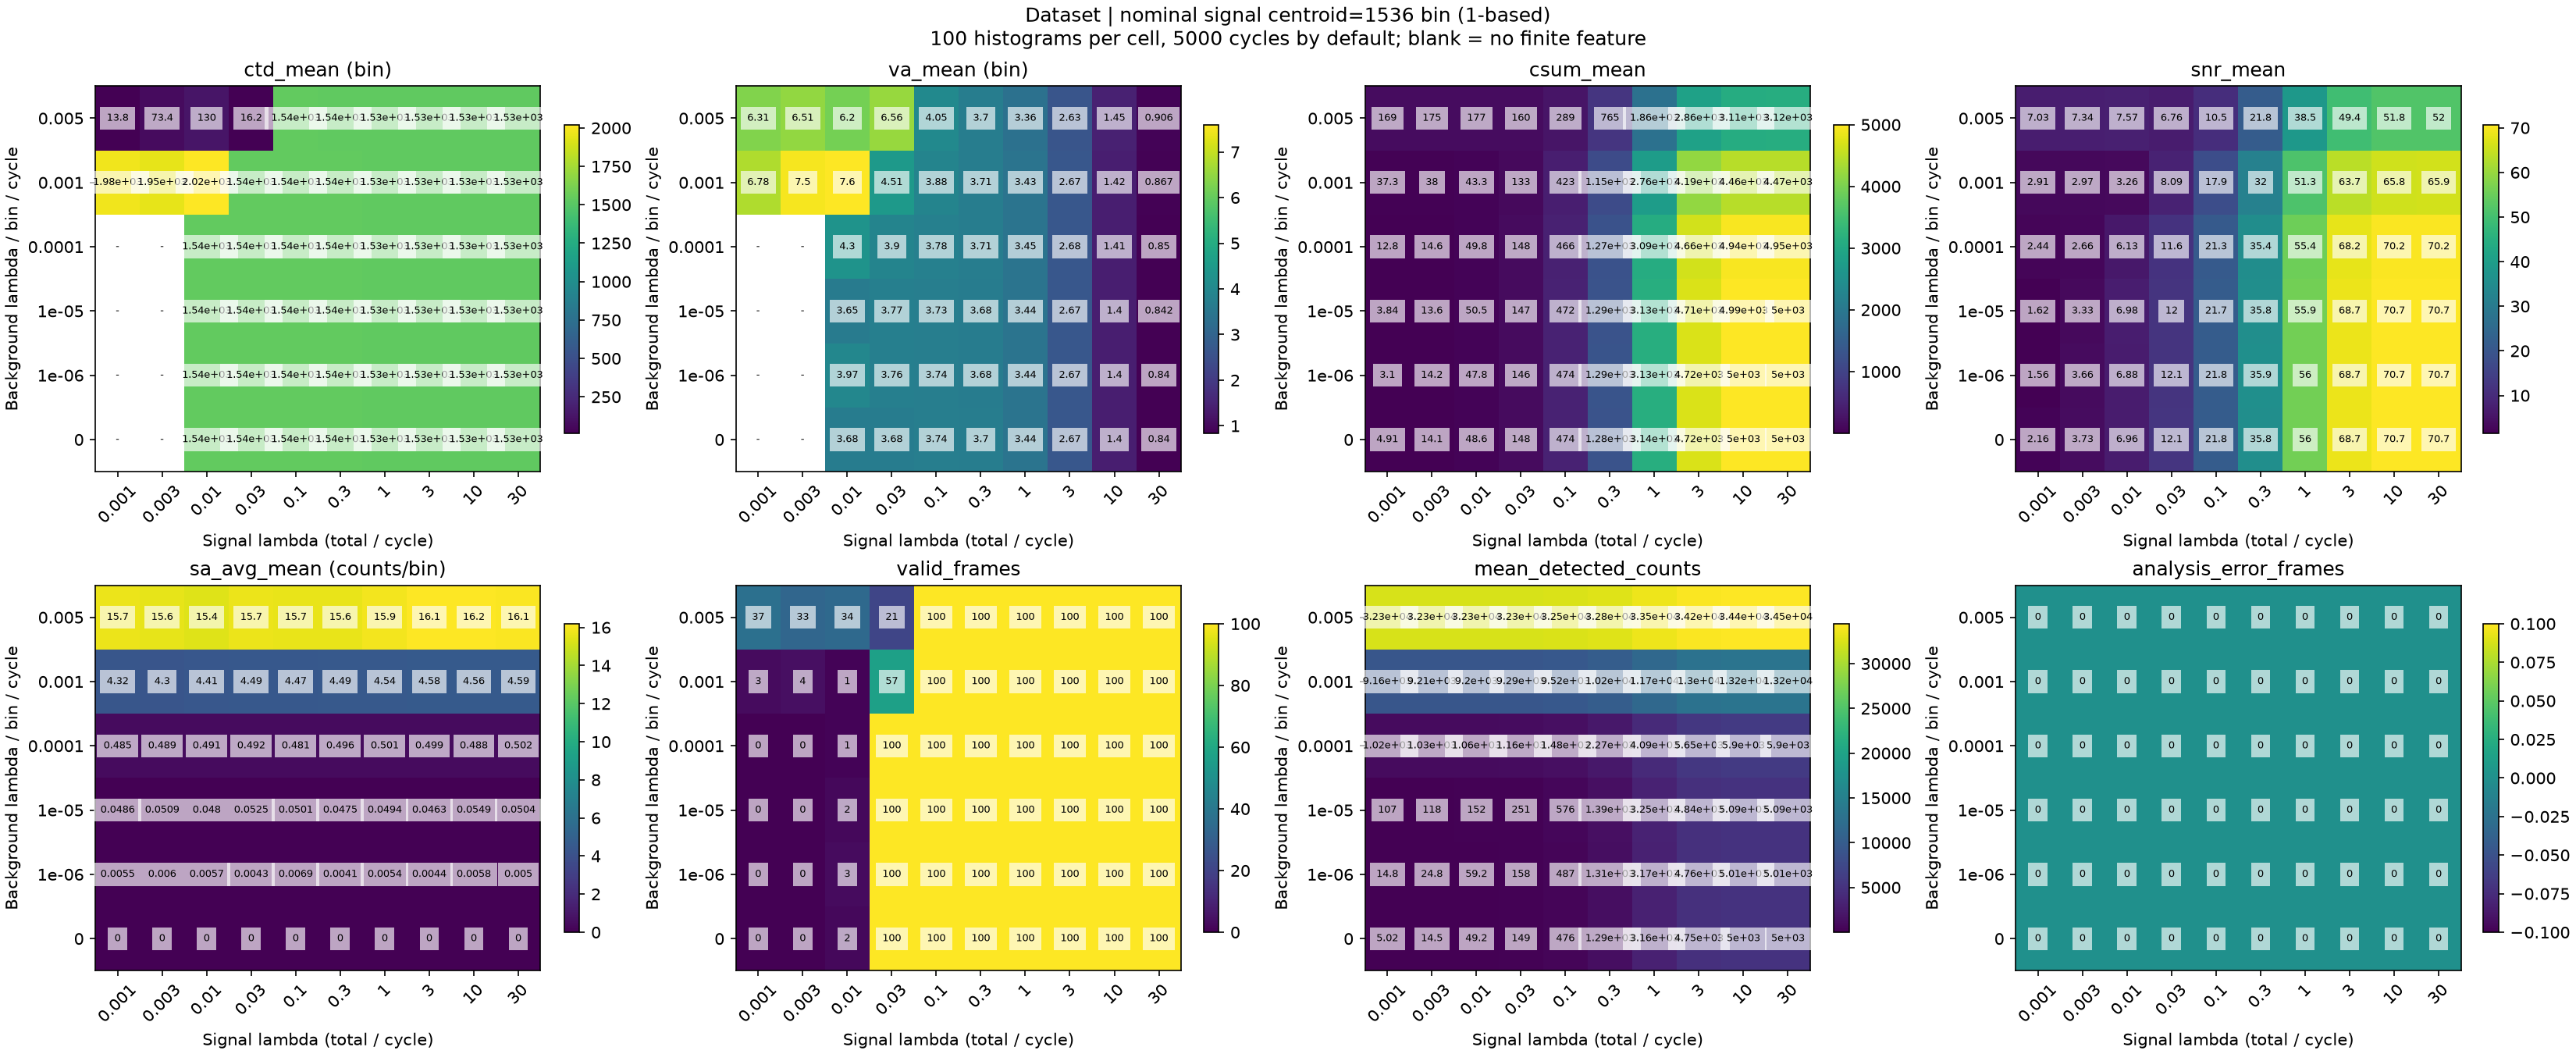

The file beside this chart, header and first rows:
nominal_centroid_bin, y_background_index, x_signal_index, signal_lambda, background_lambda, expected_signal_photons_per_histogram, expected_background_photons_per_bin_per_…, frames, valid_frames, analysis_error_frames, ctd_mean, va_mean, csum_mean, snr_mean, sa_avg_mean, ctd_finite_frames, va_finite_frames, csum_finite_frames, snr_finite_frames, sa_avg_finite_frames, mean_detected_counts, max_conditional_detection_probability
1536, 0, 0, 0.001, 0.0, 5.0, 0.0, 100, 0, 0, , , 4.91, 2.16, 0.0, 0, 0, 100, 100, 100, 5.02, 7.898828454642968e-05
1536, 0, 1, 0.003, 0.0, 15.0, 0.0, 100, 0, 0, , , 14.13, 3.727, 0.0, 0, 0, 100, 100, 100, 14.5, 0.0002369
1536, 0, 2, 0.01, 0.0, 50.0, 0.0, 100, 2, 0, 1536, 3.68, 48.63, 6.958, 0.0, 2, 2, 100, 100, 100, 49.23, 0.0007896
1536, 0, 3, 0.03, 0.0, 150.0, 0.0, 100, 100, 0, 1536, 3.684, 147.6, 12.14, 0.0, 100, 100, 100, 100, 100, 148.7, 0.002367
1536, 0, 4, 0.1, 0.0, 500.0, 0.0, 100, 100, 0, 1536, 3.738, 474, 21.77, 0.0, 100, 100, 100, 100, 100, 476.1, 0.007868
1536, 0, 5, 0.3, 0.0, 1500, 0.0, 100, 100, 0, 1536, 3.698, 1284, 35.83, 0.0, 100, 100, 100, 100, 100, 1289, 0.02342
1536, 0, 6, 1.0, 0.0, 5000, 0.0, 100, 100, 0, 1535, 3.441, 3137, 56.01, 0.0, 100, 100, 100, 100, 100, 3163, 0.07595
1536, 0, 7, 3.0, 0.0, 15000, 0.0, 100, 100, 0, 1532, 2.668, 4719, 68.7, 0.0, 100, 100, 100, 100, 100, 4753, 0.211
1536, 0, 8, 10.0, 0.0, 50000, 0.0, 100, 100, 0, 1529, 1.4, 4999, 70.71, 0.0, 100, 100, 100, 100, 100, 5000, 0.5461
1536, 0, 9, 30.0, 0.0, 150000, 0.0, 100, 100, 0, 1528, 0.84, 5000, 70.71, 0.0, 100, 100, 100, 100, 100, 5000, 0.9065
1536, 1, 0, 0.001, 1e-06, 5.0, 0.005, 100, 0, 0, , , 3.097, 1.558, 0.0055, 0, 0, 100, 100, 100, 14.84, 7.99882050581848e-05
1536, 1, 1, 0.003, 1e-06, 15.0, 0.005, 100, 0, 0, , , 14.19, 3.661, 0.006, 0, 0, 100, 100, 100, 24.77, 0.0002379
1536, 1, 2, 0.01, 1e-06, 50.0, 0.005, 100, 3, 0, 1536, 3.966, 47.77, 6.881, 0.0057, 3, 3, 100, 100, 100, 59.16, 0.0007906
1536, 1, 3, 0.03, 1e-06, 150.0, 0.005, 100, 100, 0, 1536, 3.758, 146.4, 12.08, 0.0043, 100, 100, 100, 100, 100, 157.5, 0.002368
1536, 1, 4, 0.1, 1e-06, 500.0, 0.005, 100, 100, 0, 1536, 3.736, 474.5, 21.77, 0.0069, 100, 100, 100, 100, 100, 486.9, 0.007869
1536, 1, 5, 0.3, 1e-06, 1500, 0.005, 100, 100, 0, 1536, 3.684, 1292, 35.94, 0.0041, 100, 100, 100, 100, 100, 1308, 0.02342
1536, 1, 6, 1.0, 1e-06, 5000, 0.005, 100, 100, 0, 1535, 3.436, 3133, 55.97, 0.0054, 100, 100, 100, 100, 100, 3169, 0.07595
1536, 1, 7, 3.0, 1e-06, 15000, 0.005, 100, 100, 0, 1532, 2.671, 4717, 68.68, 0.0044, 100, 100, 100, 100, 100, 4760, 0.211
1536, 1, 8, 10.0, 1e-06, 50000, 0.005, 100, 100, 0, 1529, 1.402, 4999, 70.7, 0.0058, 100, 100, 100, 100, 100, 5009, 0.5461
1536, 1, 9, 30.0, 1e-06, 150000, 0.005, 100, 100, 0, 1528, 0.8402, 4999, 70.71, 0.005, 100, 100, 100, 100, 100, 5009, 0.9065
1536, 2, 0, 0.001, 1e-05, 5.0, 0.05, 100, 0, 0, , , 3.837, 1.615, 0.0486, 0, 0, 100, 100, 100, 106.8, 8.898744466770029e-05
1536, 2, 1, 0.003, 1e-05, 15.0, 0.05, 100, 0, 0, , , 13.62, 3.331, 0.0509, 0, 0, 100, 100, 100, 118.1, 0.0002469
1536, 2, 2, 0.01, 1e-05, 50.0, 0.05, 100, 2, 0, 1535, 3.648, 50.45, 6.985, 0.048, 2, 2, 100, 100, 100, 152.5, 0.0007996
1536, 2, 3, 0.03, 1e-05, 150.0, 0.05, 100, 100, 0, 1536, 3.769, 146.8, 12.04, 0.0525, 100, 100, 100, 100, 100, 251.2, 0.002377
1536, 2, 4, 0.1, 1e-05, 500.0, 0.05, 100, 100, 0, 1536, 3.732, 471.8, 21.68, 0.0501, 100, 100, 100, 100, 100, 576.2, 0.007878
1536, 2, 5, 0.3, 1e-05, 1500, 0.05, 100, 100, 0, 1536, 3.682, 1286, 35.84, 0.0475, 100, 100, 100, 100, 100, 1393, 0.02343
1536, 2, 6, 1.0, 1e-05, 5000, 0.05, 100, 100, 0, 1535, 3.445, 3132, 55.95, 0.0494, 100, 100, 100, 100, 100, 3254, 0.07596
1536, 2, 7, 3.0, 1e-05, 15000, 0.05, 100, 100, 0, 1532, 2.672, 4715, 68.66, 0.0463, 100, 100, 100, 100, 100, 4845, 0.211
1536, 2, 8, 10.0, 1e-05, 50000, 0.05, 100, 100, 0, 1529, 1.403, 4994, 70.66, 0.0549, 100, 100, 100, 100, 100, 5090, 0.5461
1536, 2, 9, 30.0, 1e-05, 150000, 0.05, 100, 100, 0, 1528, 0.8419, 4995, 70.67, 0.0504, 100, 100, 100, 100, 100, 5093, 0.9065
1536, 3, 0, 0.001, 0.0001, 5.0, 0.5, 100, 0, 0, , , 12.8, 2.44, 0.485, 0, 0, 100, 100, 100, 1018, 0.000179
1536, 3, 1, 0.003, 0.0001, 15.0, 0.5, 100, 0, 0, , , 14.63, 2.663, 0.4886, 0, 0, 100, 100, 100, 1028, 0.0003369
1536, 3, 2, 0.01, 0.0001, 50.0, 0.5, 100, 1, 0, 1536, 4.302, 49.81, 6.135, 0.4914, 1, 1, 100, 100, 100, 1056, 0.0008895
1536, 3, 3, 0.03, 0.0001, 150.0, 0.5, 100, 100, 0, 1536, 3.901, 148.2, 11.6, 0.4916, 100, 100, 100, 100, 100, 1155, 0.002467
1536, 3, 4, 0.1, 0.0001, 500.0, 0.5, 100, 100, 0, 1536, 3.779, 466.3, 21.26, 0.4809, 100, 100, 100, 100, 100, 1475, 0.007967
1536, 3, 5, 0.3, 0.0001, 1500, 0.5, 100, 100, 0, 1536, 3.709, 1269, 35.41, 0.4957, 100, 100, 100, 100, 100, 2267, 0.02352
1536, 3, 6, 1.0, 0.0001, 5000, 0.5, 100, 100, 0, 1535, 3.445, 3089, 55.44, 0.501, 100, 100, 100, 100, 100, 4093, 0.07604
1536, 3, 7, 3.0, 0.0001, 15000, 0.5, 100, 100, 0, 1532, 2.677, 4662, 68.17, 0.4986, 100, 100, 100, 100, 100, 5654, 0.2111
1536, 3, 8, 10.0, 0.0001, 50000, 0.5, 100, 100, 0, 1529, 1.405, 4942, 70.19, 0.4876, 100, 100, 100, 100, 100, 5899, 0.5462
1536, 3, 9, 30.0, 0.0001, 150000, 0.5, 100, 100, 0, 1528, 0.8504, 4945, 70.21, 0.5017, 100, 100, 100, 100, 100, 5900, 0.9065
1536, 4, 0, 0.001, 0.001, 5.0, 5.0, 100, 3, 0, 1977, 6.78, 37.34, 2.913, 4.316, 3, 3, 100, 100, 100, 9165, 0.001078
1536, 4, 1, 0.003, 0.001, 15.0, 5.0, 100, 4, 0, 1950, 7.499, 37.98, 2.973, 4.3, 4, 4, 100, 100, 100, 9208, 0.001236
1536, 4, 2, 0.01, 0.001, 50.0, 5.0, 100, 1, 0, 2021, 7.597, 43.32, 3.257, 4.411, 1, 1, 100, 100, 100, 9204, 0.001788
1536, 4, 3, 0.03, 0.001, 150.0, 5.0, 100, 57, 0, 1535, 4.506, 132.6, 8.093, 4.489, 57, 57, 100, 100, 100, 9286, 0.003364
1536, 4, 4, 0.1, 0.001, 500.0, 5.0, 100, 100, 0, 1536, 3.88, 422.9, 17.91, 4.466, 100, 100, 100, 100, 100, 9523, 0.00886
1536, 4, 5, 0.3, 0.001, 1500, 5.0, 100, 100, 0, 1535, 3.706, 1147, 32.04, 4.491, 100, 100, 100, 100, 100, 10200, 0.02439
1536, 4, 6, 1.0, 0.001, 5000, 5.0, 100, 100, 0, 1534, 3.434, 2765, 51.33, 4.543, 100, 100, 100, 100, 100, 11686, 0.07688
1536, 4, 7, 3.0, 0.001, 15000, 5.0, 100, 100, 0, 1532, 2.668, 4189, 63.68, 4.581, 100, 100, 100, 100, 100, 12986, 0.2118
1536, 4, 8, 10.0, 0.001, 50000, 5.0, 100, 100, 0, 1529, 1.42, 4462, 65.8, 4.562, 100, 100, 100, 100, 100, 13206, 0.5466
1536, 4, 9, 30.0, 0.001, 150000, 5.0, 100, 100, 0, 1528, 0.8668, 4471, 65.86, 4.592, 100, 100, 100, 100, 100, 13227, 0.9066
1536, 5, 0, 0.001, 0.005, 5.0, 25.0, 100, 37, 0, 13.76, 6.314, 168.7, 7.033, 15.73, 37, 37, 100, 100, 100, 32304, 0.005066
1536, 5, 1, 0.003, 0.005, 15.0, 25.0, 100, 33, 0, 73.42, 6.508, 175, 7.337, 15.57, 33, 33, 100, 100, 100, 32321, 0.005223
1536, 5, 2, 0.01, 0.005, 50.0, 25.0, 100, 34, 0, 130.1, 6.197, 177, 7.572, 15.41, 34, 34, 100, 100, 100, 32335, 0.005773
1536, 5, 3, 0.03, 0.005, 150.0, 25.0, 100, 21, 0, 16.22, 6.56, 160, 6.759, 15.71, 21, 21, 100, 100, 100, 32343, 0.007343
1536, 5, 4, 0.1, 0.005, 500.0, 25.0, 100, 100, 0, 1535, 4.055, 288.9, 10.48, 15.67, 100, 100, 100, 100, 100, 32491, 0.01282
1536, 5, 5, 0.3, 0.005, 1500, 25.0, 100, 100, 0, 1535, 3.697, 764.7, 21.76, 15.65, 100, 100, 100, 100, 100, 32806, 0.02829
1536, 5, 6, 1.0, 0.005, 5000, 25.0, 100, 100, 0, 1534, 3.36, 1863, 38.51, 15.9, 100, 100, 100, 100, 100, 33537, 0.08056
1536, 5, 7, 3.0, 0.005, 15000, 25.0, 100, 100, 0, 1532, 2.629, 2858, 49.44, 16.14, 100, 100, 100, 100, 100, 34227, 0.2149
1536, 5, 8, 10.0, 0.005, 50000, 25.0, 100, 100, 0, 1529, 1.451, 3105, 51.82, 16.19, 100, 100, 100, 100, 100, 34379, 0.5484
1536, 5, 9, 30.0, 0.005, 150000, 25.0, 100, 100, 0, 1528, 0.9059, 3125, 52.02, 16.1, 100, 100, 100, 100, 100, 34455, 0.907
